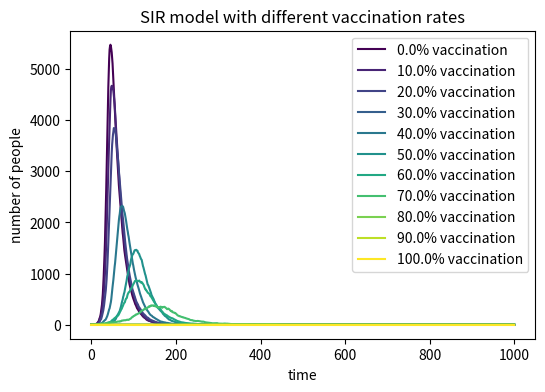

Write Python code to recreate this figure.
'''
import necessary libraries
define basic information, set nesscary array
For different vaccination rates, simulate the situation of the number of infections in 1,000 cycles
set the figure
'''
#use nice colour scheme
from matplotlib import cm
#import necessary libraries
import numpy as np
import matplotlib.pyplot as plt
#define the basic variables. N for total, beta for infection probability upon contact, gamma for recovery probability.
N = 10000
beta = 0.3
gamma = 0.05
#create arrays for each of my variables
#add the array for vaccinated people
vaccination_rates = [i / 10 for i in range(11)]  # set the rate for vaccination[0.0, 0.1, ..., 1.0]
#create plot and set size
plt.figure(figsize=(6, 4))
num_rates = len(vaccination_rates)
colors = cm.viridis(np.linspace(0, 1, len(vaccination_rates)))
#traverse different probabilities, i let "I" is "infected", "R" is "recovered", "V" is "vaccinated", "S" is "susceptible"
for i, rate in enumerate(vaccination_rates):
    I = 1
    R = 0
    V = int(N*rate)
    S = N-V-I #becase vaccinated rate is change, so the susceptible people will change too
    S_list = [S]
    I_list = [1]
    R_list = [0]
     #for t in range(1000):
     #if S>0and N-V!=0, there will some people can be infected
     #calculate the probability of infection
     #else, prob = 0
     #randomly infected number S
     #randomly recovered number R
     #update number of S,I,R
     #add elements to arrays
    for t in range(1000):
        if S>0 and N>0:
            prob_infection = beta * (I / N) #the vaccinated people will never be infected
        else:
            prob_infection = 0
        if S>0 :
            num_infected = np.random.choice(range(2),int(S) , p=[1 - prob_infection, prob_infection])
            sum_new_infected = sum(num_infected)
            num_recovered = np.random.choice(range(2), I, p=[1 - gamma, gamma])
            sum_new_recovered = sum(num_recovered)
        else:
            num_infected = 0
        S = S - sum_new_infected 
        I = I + sum_new_infected - sum_new_recovered
        R = R + sum_new_recovered
        S_list.append(S)
        I_list.append(I)
        R_list.append(R)
    #presents images with different probabilities
    plt.plot(I_list, label=f'{rate * 100}% vaccination',color=colors[i])
#set x,ylabel and title
plt.xlabel('time')
plt.ylabel('number of people')
plt.title('SIR model with different vaccination rates')
plt.legend()
#save the plot
plt.savefig("SIR model with different vaccination figure.png")
plt.show()